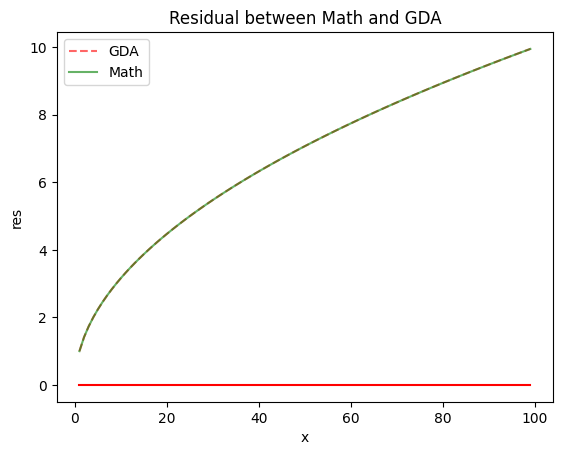

Reproduce this figure in Python.
# -- coding = 'utf-8' -- 
# Author Kylin
# Python Version 3.7.3
# OS macOS
"""
利用梯度下降算法计算一个数的平方根
"""

import math
import numpy as np
import matplotlib.pyplot as plt
import matplotlib as mpl

if __name__ == "__main__":
    mpl.rcParams['font.sans-serif'] = u'Times New Roman'
    mpl.rcParams['axes.unicode_minus'] = False
    # 1. 设置学习率
    learning_rate = 0.01

    # 2. x的值
    x = np.arange(1, 100)
    y_predict = []
    y_true = np.sqrt(x)

    # 3. 利用梯度下降法计算平方根
    for num in x:
        cur = 0

        for i in range(1000):
            cur -= learning_rate * (cur**2 - num)

        y_predict.append(cur)
        # print("%d的平方根计算，近似值 = %f, 真实值 = %f" % (num, cur, math.sqrt(num)))

    # 4. 绘制图像
    plt.plot(x, y_predict, 'r--', alpha=0.6, label="GDA")
    plt.plot(x, y_true, 'g-', alpha=0.6, label="Math")
    plt.xlabel("x")
    plt.ylabel("y")
    plt.title(r"$y = \sqrt{x}$")
    plt.legend()
    plt.show()

    # 计算误差
    y_res = np.abs(y_true - y_predict)
    plt.plot(x, y_res, 'r-')
    plt.xlabel("x")
    plt.ylabel("res")
    plt.title("Residual between Math and GDA")
    plt.show()
